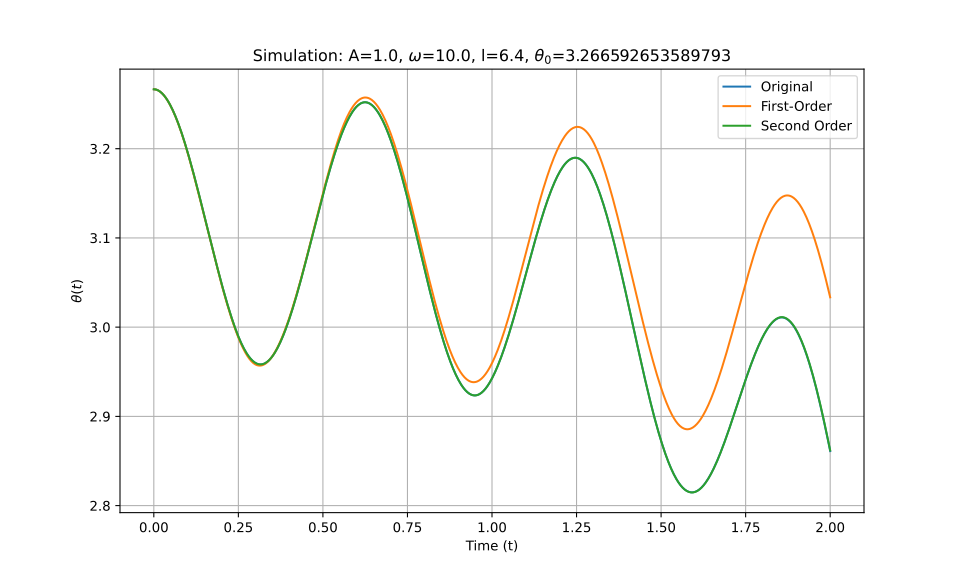

Data behind this chart, as committed beside it:
t_eval, Equation_1, Equation_2, Equation_3
0.0, 3.267, 3.267, 3.267
0.002002, 3.267, 3.267, 3.267
0.004004, 3.266, 3.266, 3.266
0.006006, 3.266, 3.266, 3.266
0.008008, 3.266, 3.266, 3.266
0.01001, 3.266, 3.266, 3.266
0.01201, 3.265, 3.265, 3.265
0.01401, 3.265, 3.265, 3.265
0.01602, 3.265, 3.265, 3.265
0.01802, 3.264, 3.264, 3.264
0.02002, 3.264, 3.264, 3.264
0.02202, 3.263, 3.263, 3.263
0.02402, 3.262, 3.262, 3.262
0.02603, 3.261, 3.261, 3.261
0.02803, 3.261, 3.261, 3.261
0.03003, 3.26, 3.26, 3.26
0.03203, 3.259, 3.259, 3.259
0.03403, 3.258, 3.258, 3.258
0.03604, 3.257, 3.257, 3.257
0.03804, 3.256, 3.256, 3.256
0.04004, 3.254, 3.254, 3.254
0.04204, 3.253, 3.253, 3.253
0.04404, 3.252, 3.252, 3.252
0.04605, 3.251, 3.251, 3.251
0.04805, 3.249, 3.249, 3.249
0.05005, 3.248, 3.248, 3.248
0.05205, 3.246, 3.246, 3.246
0.05405, 3.245, 3.245, 3.245
0.05606, 3.243, 3.243, 3.243
0.05806, 3.241, 3.241, 3.241
0.06006, 3.24, 3.24, 3.24
0.06206, 3.238, 3.238, 3.238
0.06406, 3.236, 3.236, 3.236
0.06607, 3.234, 3.234, 3.234
0.06807, 3.232, 3.232, 3.232
0.07007, 3.23, 3.23, 3.23
0.07207, 3.228, 3.228, 3.228
0.07407, 3.226, 3.226, 3.226
0.07608, 3.224, 3.224, 3.224
0.07808, 3.222, 3.222, 3.222
0.08008, 3.22, 3.22, 3.22
0.08208, 3.218, 3.217, 3.218
0.08408, 3.215, 3.215, 3.215
0.08609, 3.213, 3.213, 3.213
0.08809, 3.211, 3.21, 3.211
0.09009, 3.208, 3.208, 3.208
0.09209, 3.206, 3.205, 3.206
0.09409, 3.203, 3.203, 3.203
0.0961, 3.201, 3.2, 3.201
0.0981, 3.198, 3.198, 3.198
0.1001, 3.196, 3.195, 3.196
0.1021, 3.193, 3.193, 3.193
0.1041, 3.191, 3.19, 3.191
0.1061, 3.188, 3.187, 3.188
0.1081, 3.185, 3.185, 3.185
0.1101, 3.182, 3.182, 3.182
0.1121, 3.18, 3.179, 3.18
0.1141, 3.177, 3.176, 3.177
0.1161, 3.174, 3.173, 3.174
0.1181, 3.171, 3.171, 3.171
... 940 more rows
